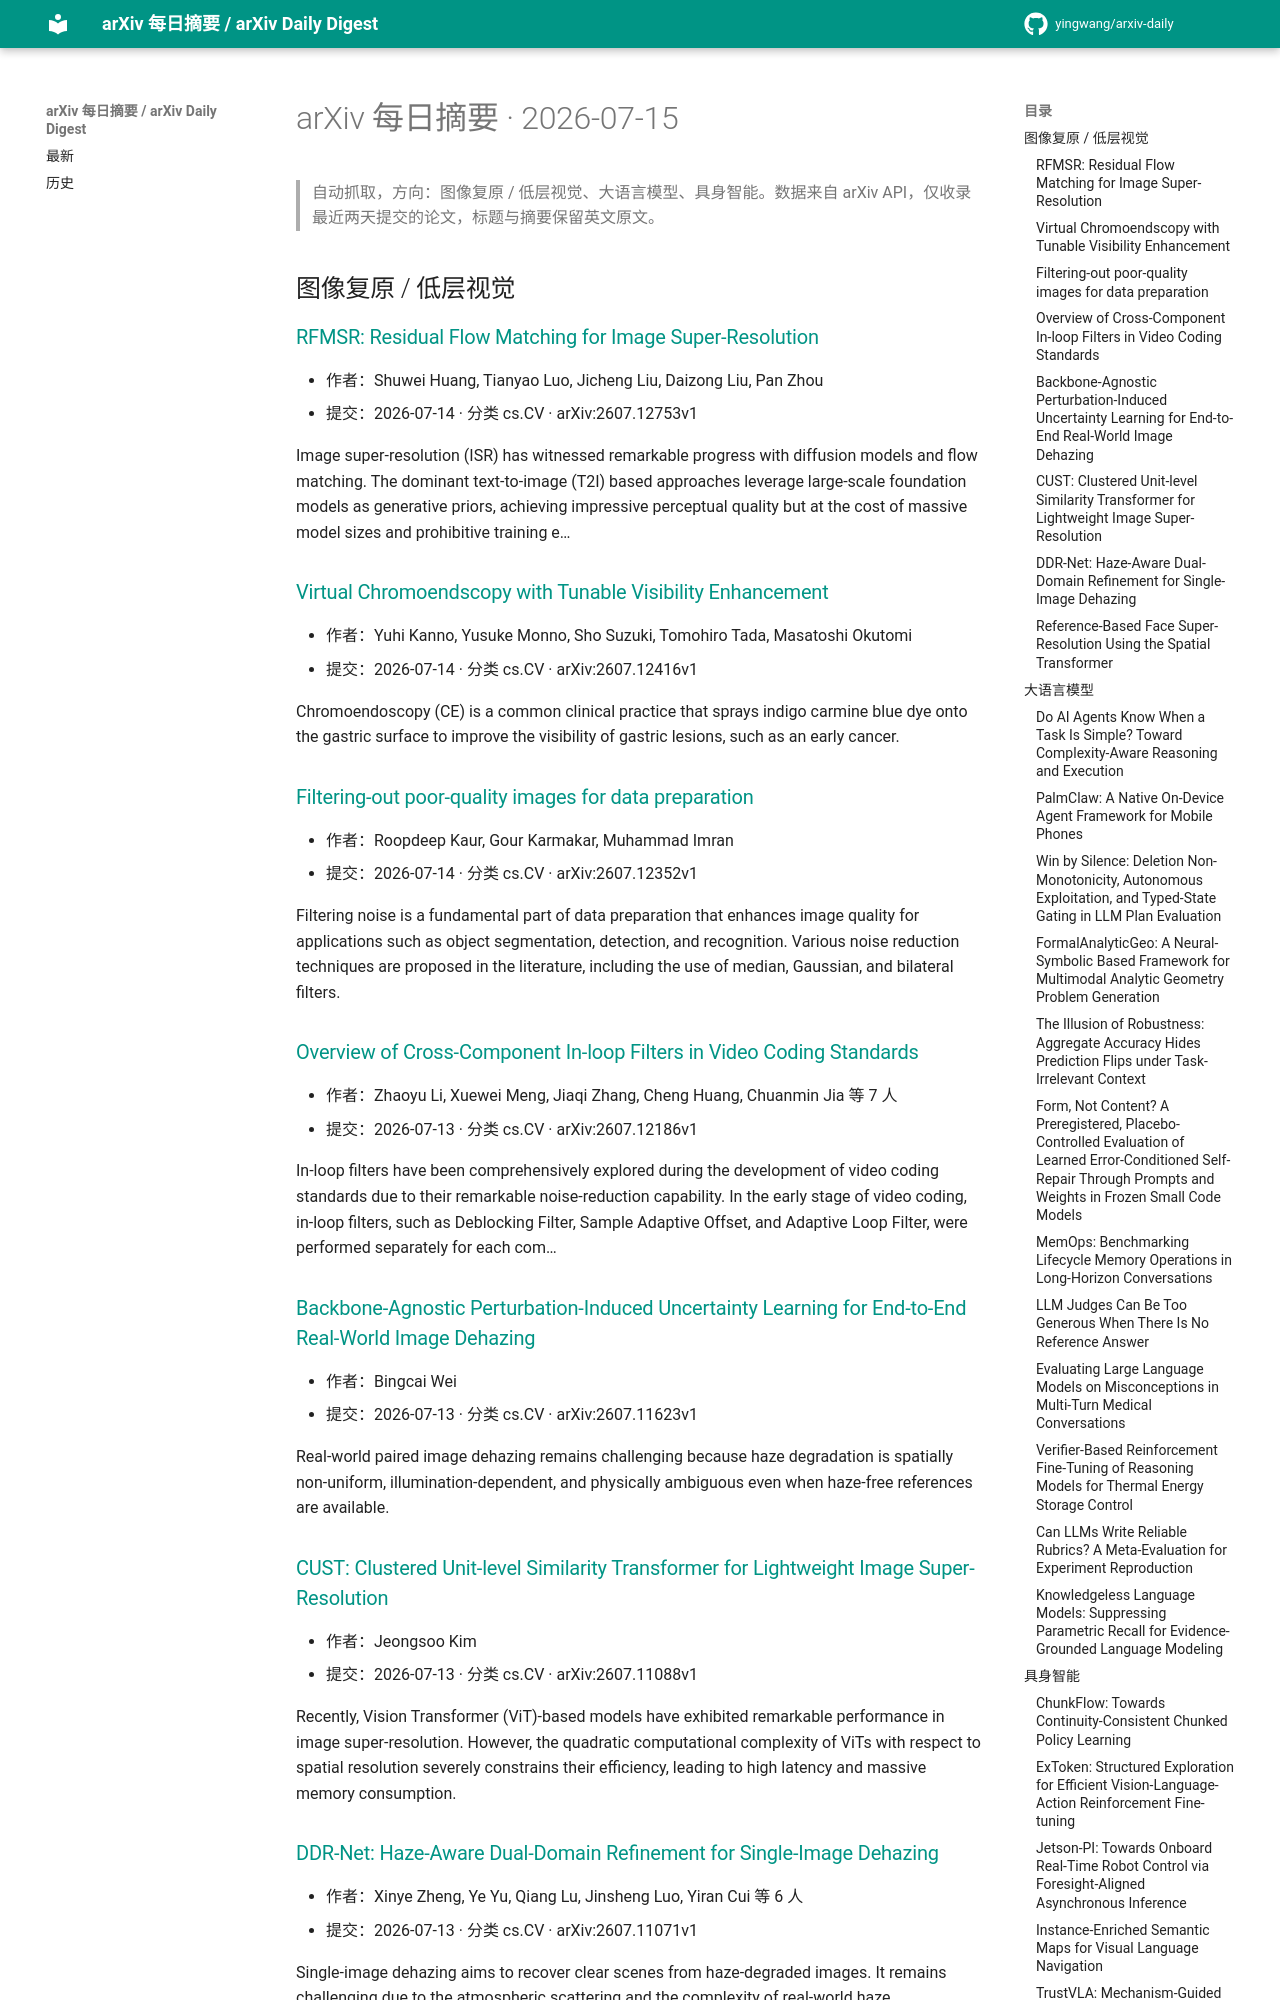

repository: yingwang/arxiv-daily · page: digests/2026-07-15/index.html · generator: mkdocs

# arXiv 每日摘要 · 2026-07-15

> 自动抓取，方向：图像复原 / 低层视觉、大语言模型、具身智能。数据来自 arXiv API，仅收录最近两天提交的论文，标题与摘要保留英文原文。

## 图像复原 / 低层视觉

### [RFMSR: Residual Flow Matching for Image Super-Resolution](http://arxiv.org/abs/2607.12753v1)

- 作者：Shuwei Huang, Tianyao Luo, Jicheng Liu, Daizong Liu, Pan Zhou
- 提交：2026-07-14 · 分类 cs.CV · arXiv:2607.12753v1

Image super-resolution (ISR) has witnessed remarkable progress with diffusion models and flow matching. The dominant text-to-image (T2I) based approaches leverage large-scale foundation models as generative priors, achieving impressive perceptual quality but at the cost of massive model sizes and prohibitive training e…

### [Virtual Chromoendscopy with Tunable Visibility Enhancement](http://arxiv.org/abs/2607.12416v1)

- 作者：Yuhi Kanno, Yusuke Monno, Sho Suzuki, Tomohiro Tada, Masatoshi Okutomi
- 提交：2026-07-14 · 分类 cs.CV · arXiv:2607.12416v1

Chromoendoscopy (CE) is a common clinical practice that sprays indigo carmine blue dye onto the gastric surface to improve the visibility of gastric lesions, such as an early cancer.

### [Filtering-out poor-quality images for data preparation](http://arxiv.org/abs/2607.12352v1)

- 作者：Roopdeep Kaur, Gour Karmakar, Muhammad Imran
- 提交：2026-07-14 · 分类 cs.CV · arXiv:2607.12352v1

Filtering noise is a fundamental part of data preparation that enhances image quality for applications such as object segmentation, detection, and recognition. Various noise reduction techniques are proposed in the literature, including the use of median, Gaussian, and bilateral filters.

### [Overview of Cross-Component In-loop Filters in Video Coding Standards](http://arxiv.org/abs/2607.12186v1)

- 作者：Zhaoyu Li, Xuewei Meng, Jiaqi Zhang, Cheng Huang, Chuanmin Jia 等 7 人
- 提交：2026-07-13 · 分类 cs.CV · arXiv:2607.12186v1

In-loop filters have been comprehensively explored during the development of video coding standards due to their remarkable noise-reduction capability. In the early stage of video coding, in-loop filters, such as Deblocking Filter, Sample Adaptive Offset, and Adaptive Loop Filter, were performed separately for each com…

### [Backbone-Agnostic Perturbation-Induced Uncertainty Learning for End-to-End Real-World Image Dehazing](http://arxiv.org/abs/2607.11623v1)

- 作者：Bingcai Wei
- 提交：2026-07-13 · 分类 cs.CV · arXiv:2607.11623v1

Real-world paired image dehazing remains challenging because haze degradation is spatially non-uniform, illumination-dependent, and physically ambiguous even when haze-free references are available.

### [CUST: Clustered Unit-level Similarity Transformer for Lightweight Image Super-Resolution](http://arxiv.org/abs/2607.11088v1)

- 作者：Jeongsoo Kim
- 提交：2026-07-13 · 分类 cs.CV · arXiv:2607.11088v1

Recently, Vision Transformer (ViT)-based models have exhibited remarkable performance in image super-resolution. However, the quadratic computational complexity of ViTs with respect to spatial resolution severely constrains their efficiency, leading to high latency and massive memory consumption.

### [DDR-Net: Haze-Aware Dual-Domain Refinement for Single-Image Dehazing](http://arxiv.org/abs/2607.11071v1)

- 作者：Xinye Zheng, Ye Yu, Qiang Lu, Jinsheng Luo, Yiran Cui 等 6 人
- 提交：2026-07-13 · 分类 cs.CV · arXiv:2607.11071v1

Single-image dehazing aims to recover clear scenes from haze-degraded images. It remains challenging due to the atmospheric scattering and the complexity of real-world haze distributions.
